Run: headless pygame with SDL's dummy video driver; simulated clock (each Clock.tick advances the game by its frame time, no real sleeping); random seed 0; keys injected as events and as key.get_pressed() state; no mouse input.
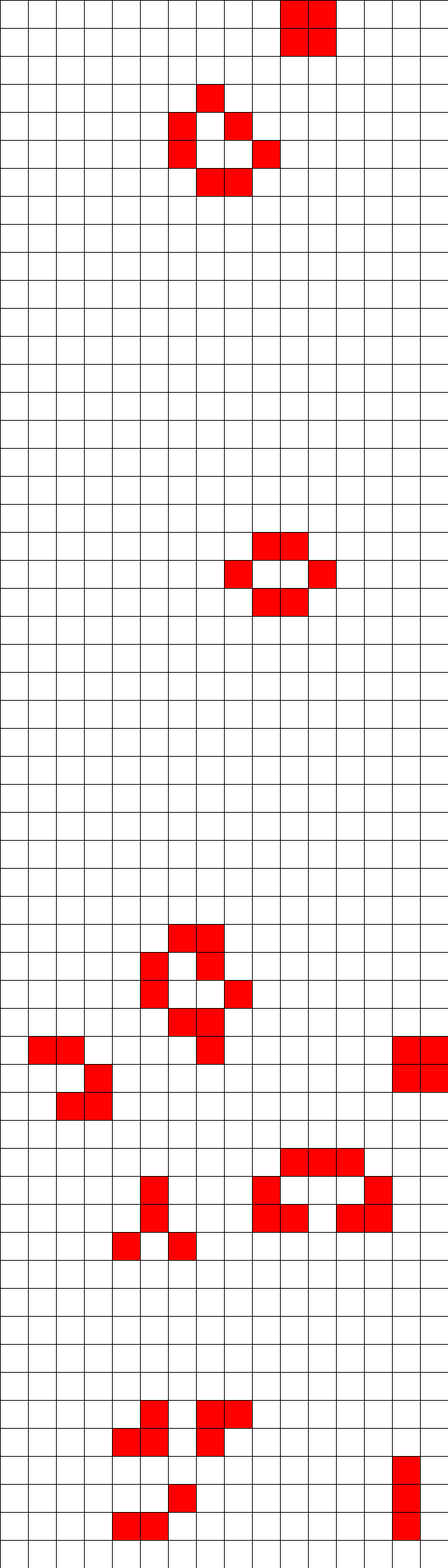
Frame 1 of 4 · flips 1–60 · no input
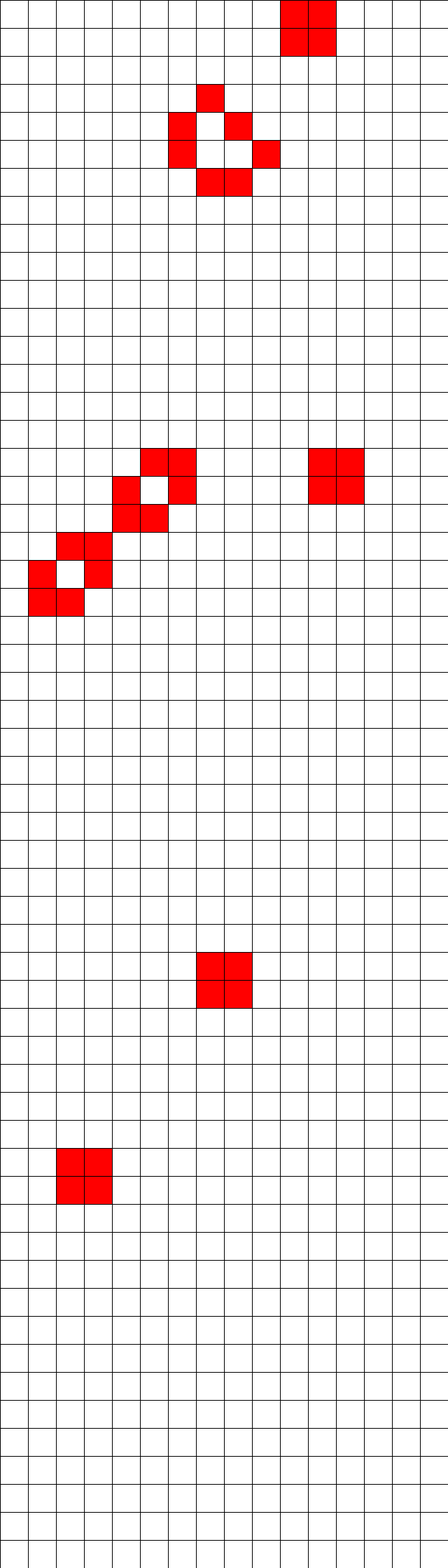
Frame 2 of 4 · flips 61–180 · tapped SPACE, RETURN · held RIGHT (→), D
Frame 3 of 4 · flips 181–300 · held DOWN (↓), S · screen unchanged from frame 2, image omitted
Frame 4 of 4 · flips 301–420 · held LEFT (←), A, UP (↑), W · screen unchanged from frame 3, image omitted

The pygame program that drew these frames:

import pygame
import random

from pygame.locals import *
from typing import List, Tuple


Cell = Tuple[int, int]
Cells = List[int]
Grid = List[Cells]


class GameOfLife:

    def __init__(self, width: int=640, height: int=480, cell_size: int=10, speed: int=10) -> None:
        self.width = width
        self.height = height
        self.cell_size = cell_size

        # Устанавливаем размер окна
        self.screen_size = width, height
        # Создание нового окна
        self.screen = pygame.display.set_mode(self.screen_size)

        # Вычисляем количество ячеек по вертикали и горизонтали
        self.cell_width = self.width // self.cell_size
        self.cell_height = self.height // self.cell_size

        # Скорость протекания игры
        self.speed = speed

    def draw_lines(self) -> None:
        """ Отрисовать сетку """
        for x in range(0, self.width, self.cell_size):
            pygame.draw.line(self.screen, pygame.Color('black'),
                    (x, 0), (x, self.height))
        for y in range(0, self.height, self.cell_size):
            pygame.draw.line(self.screen, pygame.Color('black'),
                    (0, y), (self.width, y))

    def run(self) -> None:
        """ Запустить игру """
        pygame.init()
        clock = pygame.time.Clock()
        pygame.display.set_caption('Game of Life')
        self.screen.fill(pygame.Color('white'))

        # Создание списка клеток
        self.grid = self.create_grid(randomize=True)
        
        running = True
        while running:
            for event in pygame.event.get():
                if event.type == QUIT:
                    running = False
            
            # Отрисовка списка клеток
            self.draw_grid()
            # Выполнение одного шага игры (обновление состояния ячеек)
            self.get_next_generation()
            
            self.draw_lines()
            pygame.display.flip()
            clock.tick(self.speed)
        pygame.quit()

    def create_grid(self, randomize: bool=False) -> Grid:
        """
        Создание списка клеток.
        Клетка считается живой, если ее значение равно 1, в противном случае клетка
        считается мертвой, то есть, ее значение равно 0.
        Parameters
        ----------
        randomize : bool
            Если значение истина, то создается матрица, где каждая клетка может
            быть равновероятно живой или мертвой, иначе все клетки создаются мертвыми.
        Returns
        ----------
        out : Grid
            Матрица клеток размером `cell_height` х `cell_width`.
        """
        
        if randomize:
            grid = [ [ random.choice([0, 1]) for i in range(self.cell_width) ] for j in range(self.cell_height) ]
        else: 
            grid = [ [ 0 for i in range(self.cell_width) ] for j in range(self.cell_height) ]
        
        return grid
        
    def draw_grid(self) -> None:
        """
        Отрисовка списка клеток с закрашиванием их в соответствующе цвета.
        """
        
        for row in range(self.cell_width):
            for col in range(self.cell_height):
                if self.grid[col][row]:
                    pygame.draw.rect(self.screen, pygame.Color('Red'), 
                                     ((row * self.cell_size, col * self.cell_size), 
                                      (self.cell_size, self.cell_size)))
                else: 
                    pygame.draw.rect(self.screen, pygame.Color('White'), 
                                     ((row * self.cell_size, col * self.cell_size), 
                                      (self.cell_size, self.cell_size)))
                    
                    
    def get_neighbours(self, cell: Cell) -> Cells:
        """
        Вернуть список соседних клеток для клетки `cell`.
        Соседними считаются клетки по горизонтали, вертикали и диагоналям,
        то есть, во всех направлениях.
        Parameters
        ----------
        cell : Cell
            Клетка, для которой необходимо получить список соседей. Клетка
            представлена кортежем, содержащим ее координаты на игровом поле.
        Returns
        ----------
        out : Cells
            Список соседних клеток.
        """
        row, col = cell
        neighbours_arr = []
        
        # -┙ bottom right
        if (row + 1 < self.cell_width) and (col + 1 < self.cell_height):
            neighbours_arr.append(self.grid[col + 1][row + 1])
        # *| right
        if (row + 1 < self.cell_width):
            neighbours_arr.append(self.grid[col][row + 1])
            
        # ┍- top left
        if (row - 1 >= 0) and (col - 1 >= 0):
            neighbours_arr.append(self.grid[col - 1][row - 1])
        # |* left
        if (row - 1 >= 0):
            neighbours_arr.append(self.grid[col][row - 1])
            
        # -┐ top right
        if (row + 1 < self.cell_width) and (col - 1 >= 0):                
            neighbours_arr.append(self.grid[col - 1][row + 1])
        # ^^ top
        if (col - 1 >= 0):
            neighbours_arr.append(self.grid[col - 1][row])
            
        # └- bottom left
        if (row - 1 >= 0) and (col + 1 < self.cell_height):
            neighbours_arr.append(self.grid[col + 1][row - 1])
        # __ bottom
        if (col + 1 < self.cell_height):
            neighbours_arr.append(self.grid[col + 1][row])
        
        return neighbours_arr


    def get_next_generation(self) -> Grid:
        """
        Получить следующее поколение клеток.
        Returns
        ----------
        out : Grid
            Новое поколение клеток.
        """
        
        # Create empty grid
        next_grid = self.create_grid()
        
        for row in range(self.cell_width):
            for col in range(self.cell_height):
                neighbours_count = sum(self.get_neighbours((row, col)))
                
                # Determine if cell stays form previous grid
                if (neighbours_count >= 2) and (neighbours_count <= 3) and self.grid[col][row]:
                    next_grid[col][row] = 1
                # Determine if new cell appears
                elif neighbours_count == 3:
                    next_grid[col][row] = 1
                else: 
                    next_grid[col][row] = 0
        
        self.grid = next_grid
                    
                    

if __name__ == '__main__':
    game = GameOfLife(160*4, 160*14, 40, 0.25)
    game.run()
